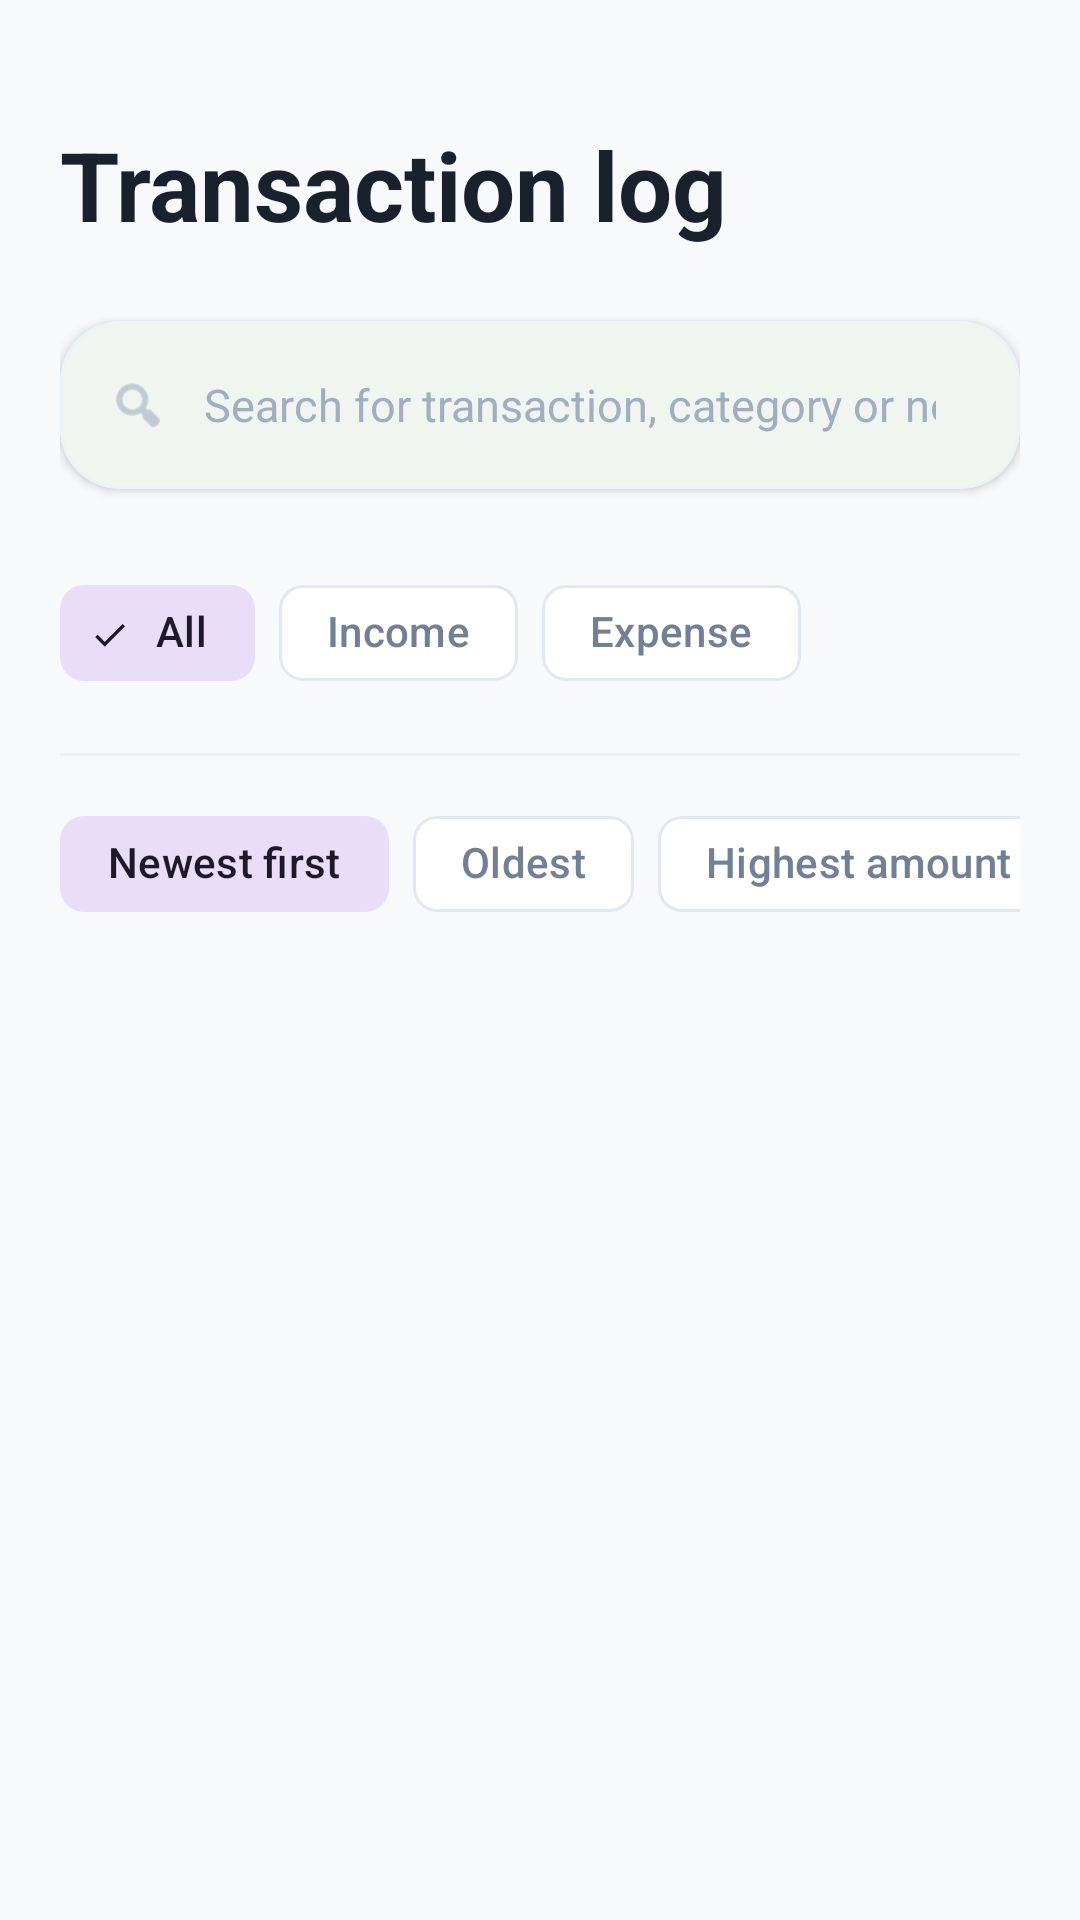

Reconstruct the res/layout file that produces this screen, plus the resources it refers to.
<!-- AndroidManifest.xml: application theme Theme.MyApplication -->
<!-- res/layout/activity_transaction_list.xml -->
<?xml version="1.0" encoding="utf-8"?>
<androidx.coordinatorlayout.widget.CoordinatorLayout xmlns:android="http://schemas.android.com/apk/res/android"
    xmlns:app="http://schemas.android.com/apk/res-auto"
    xmlns:tools="http://schemas.android.com/tools"
    android:layout_width="match_parent"
    android:layout_height="match_parent"
    android:background="#F8F9FA">

    <com.google.android.material.appbar.AppBarLayout
        android:layout_width="match_parent"
        android:layout_height="wrap_content"
        android:background="@android:color/transparent"
        app:elevation="0dp">

        <com.google.android.material.appbar.CollapsingToolbarLayout
            android:layout_width="match_parent"
            android:layout_height="wrap_content"
            app:layout_scrollFlags="scroll|exitUntilCollapsed">

            <LinearLayout
                android:layout_width="match_parent"
                android:layout_height="wrap_content"
                android:orientation="vertical"
                android:padding="20dp">

                <TextView
                    android:layout_width="wrap_content"
                    android:layout_height="wrap_content"
                    android:text="@string/transaction_log"
                    android:textColor="#1A202C"
                    android:textSize="32sp"
                    android:textStyle="bold"
                    android:layout_marginTop="20dp"
                    android:layout_marginBottom="24dp"/>

                
                <com.google.android.material.card.MaterialCardView
                    android:layout_width="match_parent"
                    android:layout_height="wrap_content"
                    app:cardBackgroundColor="@android:color/white"
                    app:cardCornerRadius="20dp"
                    app:cardElevation="2dp"
                    app:strokeColor="#EDF2F7"
                    app:strokeWidth="1dp">

                    <LinearLayout
                        android:layout_width="match_parent"
                        android:layout_height="wrap_content"
                        android:gravity="center_vertical"
                        android:orientation="horizontal"
                        android:paddingHorizontal="16dp">

                        <ImageView
                            android:layout_width="20dp"
                            android:layout_height="20dp"
                            android:src="@android:drawable/ic_menu_search"
                            app:tint="#A0AEC0" />

                        <EditText
                            android:id="@+id/etSearch"
                            android:layout_width="match_parent"
                            android:layout_height="56dp"
                            android:background="@android:color/transparent"
                            android:hint="@string/search_hint"
                            android:paddingHorizontal="12dp"
                            android:textSize="15sp"
                            android:inputType="text"
                            android:maxLines="1"
                            android:textColor="#2D3748"
                            android:textColorHint="#A0AEC0"/>
                    </LinearLayout>
                </com.google.android.material.card.MaterialCardView>

                
                <LinearLayout
                    android:layout_width="match_parent"
                    android:layout_height="wrap_content"
                    android:layout_marginTop="24dp"
                    android:orientation="vertical">

                    <HorizontalScrollView
                        android:layout_width="match_parent"
                        android:layout_height="wrap_content"
                        android:scrollbars="none">

                        <com.google.android.material.chip.ChipGroup
                            android:id="@+id/chipGroup"
                            android:layout_width="wrap_content"
                            android:layout_height="wrap_content"
                            app:selectionRequired="true"
                            app:singleSelection="true"
                            app:chipSpacingHorizontal="8dp">

                            <com.google.android.material.chip.Chip
                                android:id="@+id/chipAll"
                                style="@style/Widget.Material3.Chip.Filter"
                                android:layout_width="wrap_content"
                                android:layout_height="wrap_content"
                                android:checked="true"
                                android:text="@string/all"
                                app:chipSurfaceColor="@android:color/white" />

                            <com.google.android.material.chip.Chip
                                android:id="@+id/chipIncome"
                                style="@style/Widget.Material3.Chip.Filter"
                                android:layout_width="wrap_content"
                                android:layout_height="wrap_content"
                                android:text="@string/income" />

                            <com.google.android.material.chip.Chip
                                android:id="@+id/chipExpense"
                                style="@style/Widget.Material3.Chip.Filter"
                                android:layout_width="wrap_content"
                                android:layout_height="wrap_content"
                                android:text="@string/expense" />
                        </com.google.android.material.chip.ChipGroup>
                    </HorizontalScrollView>

                    <View
                        android:layout_width="match_parent"
                        android:layout_height="1dp"
                        android:layout_marginTop="16dp"
                        android:background="#EDF2F7" />

                    <HorizontalScrollView
                        android:layout_width="match_parent"
                        android:layout_height="wrap_content"
                        android:layout_marginTop="12dp"
                        android:scrollbars="none">

                        <com.google.android.material.chip.ChipGroup
                            android:id="@+id/sortChipGroup"
                            android:layout_width="wrap_content"
                            android:layout_height="wrap_content"
                            app:selectionRequired="true"
                            app:singleSelection="true"
                            app:chipSpacingHorizontal="8dp">

                            <com.google.android.material.chip.Chip
                                android:id="@+id/chipNewest"
                                style="@style/Widget.Material3.Chip.Suggestion"
                                android:layout_width="wrap_content"
                                android:layout_height="wrap_content"
                                android:checked="true"
                                android:text="@string/newest_first" />

                            <com.google.android.material.chip.Chip
                                android:id="@+id/chipOldest"
                                style="@style/Widget.Material3.Chip.Suggestion"
                                android:layout_width="wrap_content"
                                android:layout_height="wrap_content"
                                android:text="@string/oldest" />

                            <com.google.android.material.chip.Chip
                                android:id="@+id/chipAmountMax"
                                style="@style/Widget.Material3.Chip.Suggestion"
                                android:layout_width="wrap_content"
                                android:layout_height="wrap_content"
                                android:text="@string/amount_max" />

                            <com.google.android.material.chip.Chip
                                android:id="@+id/chipAmountMin"
                                style="@style/Widget.Material3.Chip.Suggestion"
                                android:layout_width="wrap_content"
                                android:layout_height="wrap_content"
                                android:text="@string/amount_min" />
                        </com.google.android.material.chip.ChipGroup>
                    </HorizontalScrollView>
                </LinearLayout>

            </LinearLayout>
        </com.google.android.material.appbar.CollapsingToolbarLayout>
    </com.google.android.material.appbar.AppBarLayout>

    <androidx.recyclerview.widget.RecyclerView
        android:id="@+id/rvTransactions"
        android:layout_width="match_parent"
        android:layout_height="match_parent"
        android:clipToPadding="false"
        android:paddingHorizontal="16dp"
        android:paddingBottom="80dp"
        app:layout_behavior="@string/appbar_scrolling_view_behavior"
        tools:listitem="@layout/homeitem" />

    
    <LinearLayout
        android:id="@+id/tvEmptyState"
        android:layout_width="wrap_content"
        android:layout_height="wrap_content"
        android:layout_gravity="center"
        android:gravity="center"
        android:orientation="vertical"
        android:visibility="gone">

        <com.google.android.material.card.MaterialCardView
            android:layout_width="120dp"
            android:layout_height="120dp"
            app:cardBackgroundColor="#F7FAFC"
            app:cardCornerRadius="60dp"
            app:cardElevation="0dp">

            <ImageView
                android:layout_width="60dp"
                android:layout_height="60dp"
                android:layout_gravity="center"
                android:src="@android:drawable/ic_menu_search"
                app:tint="#CBD5E0" />
        </com.google.android.material.card.MaterialCardView>

        <TextView
            android:layout_width="wrap_content"
            android:layout_height="wrap_content"
            android:layout_marginTop="24dp"
            android:text="@string/no_results"
            android:textColor="#2D3748"
            android:textSize="20sp"
            android:textStyle="bold" />

        <TextView
            android:layout_width="wrap_content"
            android:layout_height="wrap_content"
            android:layout_marginTop="8dp"
            android:text="@string/no_results_desc"
            android:textColor="#718096"
            android:textSize="14sp" />
    </LinearLayout>

</androidx.coordinatorlayout.widget.CoordinatorLayout>
<!-- res/layout/homeitem.xml (included above) -->
<?xml version="1.0" encoding="utf-8"?>
<com.google.android.material.card.MaterialCardView xmlns:android="http://schemas.android.com/apk/res/android"
    xmlns:app="http://schemas.android.com/apk/res-auto"
    xmlns:tools="http://schemas.android.com/tools"
    android:layout_width="match_parent"
    android:layout_height="wrap_content"
    android:layout_marginHorizontal="16dp"
    android:layout_marginVertical="8dp"
    app:cardBackgroundColor="?attr/colorSurface"
    app:cardCornerRadius="20dp"
    app:cardElevation="2dp"
    app:strokeWidth="0dp">

    <androidx.constraintlayout.widget.ConstraintLayout
        android:layout_width="match_parent"
        android:layout_height="wrap_content"
        android:padding="16dp">

        
        <View
            android:id="@+id/iconBackground"
            android:layout_width="52dp"
            android:layout_height="52dp"
            android:background="@drawable/bg_circle_icon"
            android:backgroundTint="?attr/colorSurfaceVariant"
            app:layout_constraintBottom_toBottomOf="parent"
            app:layout_constraintStart_toStartOf="parent"
            app:layout_constraintTop_toTopOf="parent" />

        <ImageView
            android:id="@+id/ivCategoryIcon"
            android:layout_width="26dp"
            android:layout_height="26dp"
            android:src="@android:drawable/ic_menu_agenda"
            app:layout_constraintBottom_toBottomOf="@id/iconBackground"
            app:layout_constraintEnd_toEndOf="@id/iconBackground"
            app:layout_constraintStart_toStartOf="@id/iconBackground"
            app:layout_constraintTop_toTopOf="@id/iconBackground"
            app:tint="?attr/colorOnSurfaceVariant" />

        
        <LinearLayout
            android:layout_width="0dp"
            android:layout_height="wrap_content"
            android:layout_marginStart="16dp"
            android:layout_marginEnd="12dp"
            android:orientation="vertical"
            app:layout_constraintBottom_toBottomOf="parent"
            app:layout_constraintEnd_toStartOf="@+id/amountContainer"
            app:layout_constraintStart_toEndOf="@id/iconBackground"
            app:layout_constraintTop_toTopOf="parent">

            <TextView
                android:id="@+id/tvTransactionTitle"
                android:layout_width="wrap_content"
                android:layout_height="wrap_content"
                android:ellipsize="end"
                android:maxLines="1"
                android:text="اسم الفئة"
                android:textColor="?attr/colorOnSurface"
                android:textSize="17sp"
                android:textStyle="bold" />

            <TextView
                android:id="@+id/tvTransactionDate"
                android:layout_width="wrap_content"
                android:layout_height="wrap_content"
                android:layout_marginTop="2dp"
                android:text="24 مايو 2024 • 10:30 ص"
                android:textColor="?attr/colorOnSurfaceVariant"
                android:textSize="13sp" />
        </LinearLayout>

        
        <LinearLayout
            android:id="@+id/amountContainer"
            android:layout_width="wrap_content"
            android:layout_height="wrap_content"
            android:gravity="end"
            android:orientation="vertical"
            app:layout_constraintBottom_toBottomOf="parent"
            app:layout_constraintEnd_toEndOf="parent"
            app:layout_constraintTop_toTopOf="parent">

            <TextView
                android:id="@+id/tvTransactionAmount"
                android:layout_width="wrap_content"
                android:layout_height="wrap_content"
                android:text="-$120.00"
                android:textColor="@color/expense_color"
                android:textSize="18sp"
                android:textStyle="bold" />

            <ImageButton
                android:id="@+id/btnEdit"
                android:layout_width="32dp"
                android:layout_height="32dp"
                android:layout_marginTop="4dp"
                android:background="?attr/selectableItemBackgroundBorderless"
                android:padding="6dp"
                android:scaleType="fitCenter"
                android:src="@android:drawable/ic_menu_edit"
                app:tint="?attr/colorOnSurfaceVariant" />
        </LinearLayout>

    </androidx.constraintlayout.widget.ConstraintLayout>
</com.google.android.material.card.MaterialCardView>
<!-- resources referenced by this layout -->
<resources>
  <color name="expense_color">#E53E3E</color>
  <string name="all">All</string>
  <string name="amount_max">Highest amount</string>
  <string name="amount_min">Lowest amount</string>
  <string name="expense">Expense</string>
  <string name="income">Income</string>
  <string name="newest_first">Newest first</string>
  <string name="no_results">No matching results</string>
  <string name="no_results_desc">Try searching with different words or changing filters</string>
  <string name="oldest">Oldest</string>
  <string name="search_hint">Search for transaction, category or note...</string>
  <string name="transaction_log">Transaction log</string>
  <style name="Theme.MyApplication" parent="Base.Theme.MyApplication" />
  <style name="Base.Theme.MyApplication" parent="Theme.Material3.DayNight.NoActionBar">
          
          <item name="colorPrimary">#2E7D32</item>
          <item name="colorOnPrimary">@color/white</item>
          <item name="colorSecondary">#4CAF50</item>
          <item name="colorOnSecondary">@color/white</item>
          <item name="android:windowBackground">#F8F9FA</item>
          <item name="colorSurface">#FFFFFF</item>
          <item name="colorOnSurface">#1A202C</item>
          <item name="colorOnSurfaceVariant">#718096</item>
          <item name="colorOutline">#E2E8F0</item>
      </style>
  <color name="white">#FFFFFFFF</color>
</resources>
